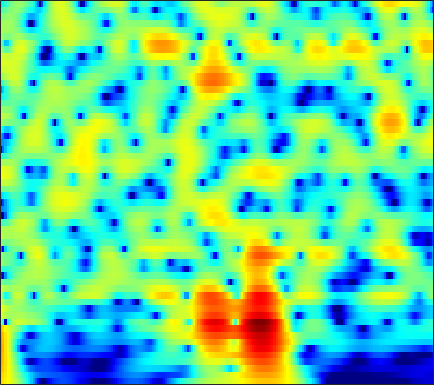

The file beside this chart, header and first rows:
7.0551, 6.6507, 6.0413, 5.3492, 4.7732, 3.9264, 2.9837, 2.2093, 1.0791, -0.17488, -1.5724, -2.7269, -4.4319, -6.3655, -8.0014, -10.507, -13.523, -16.237, -20.494, -23.628, -21.995, -19.848, -17.605, -16.064
7.692, 7.119, 6.27, 5.325, 4.554, 3.447, 2.25, 1.297, -0.04276, -1.45, -2.908, -4.021, -5.507, -6.954, -7.983, -9.235, -10.29, -10.94, -11.59, -12.03, -12.32, -12.46, -12.6, -12.73
8.62, 7.84, 6.693, 5.424, 4.393, 2.911, 1.308, 0.02994, -1.771, -3.668, -5.634, -7.118, -9.035, -10.76, -11.84, -12.88, -13.46, -13.66, -13.73, -13.68, -13.62, -13.63, -13.76, -14.02
9.301, 8.336, 6.924, 5.363, 4.093, 2.259, 0.2506, -1.383, -3.76, -6.414, -9.421, -11.98, -15.81, -19.36, -20.19, -18.65, -16.71, -15.61, -14.62, -13.99, -13.64, -13.57, -13.78, -14.32
9.505, 8.374, 6.73, 4.939, 3.51, 1.509, -0.5669, -2.14, -4.194, -6.105, -7.769, -8.803, -9.852, -10.52, -10.79, -10.9, -10.79, -10.69, -10.63, -10.64, -10.7, -10.8, -11.06, -11.49
10.08, 8.743, 6.755, 4.516, 2.65, -0.1334, -3.347, -6.14, -10.59, -15.99, -19.15, -17.3, -14.35, -12.35, -11.31, -10.29, -9.452, -8.942, -8.473, -8.236, -8.153, -8.151, -8.219, -8.401
9.957, 8.599, 6.62, 4.444, 2.684, 0.1736, -2.499, -4.546, -7.144, -9.268, -10.63, -11.12, -11.29, -11.06, -10.78, -10.41, -9.977, -9.549, -8.918, -8.376, -8.03, -7.891, -7.83, -7.903
9.562, 8.287, 6.53, 4.715, 3.323, 1.427, -0.5323, -2.046, -4.14, -6.397, -8.944, -11.18, -14.76, -18.34, -18.61, -15.53, -12.67, -11.15, -9.681, -8.608, -7.917, -7.661, -7.615, -7.799
8.541, 7.061, 5.33, 3.974, 3.183, 2.306, 1.448, 0.7396, -0.3505, -1.634, -3.115, -4.331, -5.877, -6.816, -7.18, -7.27, -6.571, -5.833, -5.114, -4.802, -4.785, -4.954, -5.485, -6.351
3.003, -2.66, -19.34, -4.672, -0.9601, 1.545, 2.785, 3.24, 3.446, 3.357, 3.087, 2.802, 2.363, 2.082, 1.95, 1.608, 1.154, 0.8576, 0.4129, -0.2596, -1.162, -1.957, -3.323, -5.335
4.739, 3.4, 2.12, 1.534, 1.442, 1.532, 1.694, 1.788, 1.823, 1.753, 1.603, 1.445, 1.09, 0.6959, 0.5326, 0.3361, -0.03907, -0.4045, -0.9172, -1.538, -2.335, -3.001, -3.93, -4.976
5.277, 4.249, 3.117, 2.292, 1.87, 1.49, 1.243, 1.113, 0.9488, 0.7307, 0.4476, 0.2378, -0.08193, -0.6038, -0.9756, -1.26, -1.441, -1.587, -1.733, -1.83, -2.049, -2.321, -2.708, -3.031
3.889, 1.961, 0.01564, -0.5731, -0.2284, 0.585, 1.279, 1.599, 1.728, 1.525, 0.9627, 0.3452, -0.4956, -1.548, -2.478, -3.291, -3.131, -2.591, -1.754, -0.9689, -0.3117, -0.005282, 0.1208, 0.0362
2.906, -0.4964, -4.747, -3.801, -1.514, 0.8421, 2.317, 2.93, 3.214, 2.962, 2.118, 0.9509, -1.03, -3.955, -8.157, -17.85, -9.367, -5.063, -1.711, 0.08716, 1.15, 1.688, 1.966, 1.687
3.619, 2.642, 1.717, 1.26, 1.209, 1.355, 1.585, 1.738, 1.818, 1.703, 1.397, 0.8792, 0.02483, -0.3922, -0.7702, -1.257, -1.146, -0.8558, -0.3254, 0.2046, 0.3938, 0.3137, 0.01053, -0.6489
-0.2957, -1.031, -1.405, -1.24, -0.8965, -0.3397, 0.1812, 0.52, 0.8984, 1.158, 1.339, 1.482, 1.38, 1.226, 1.285, 1.327, 1.309, 1.301, 1.214, 1.138, 1.013, 0.7563, 0.2396, -0.3607
-14.93, -19.12, -10.44, -6.23, -4.358, -2.646, -1.429, -0.7394, -0.03223, 0.5177, 0.8989, 1.25, 1.719, 1.818, 1.902, 2.095, 2.165, 2.189, 2.146, 1.933, 1.702, 1.509, 1.106, 0.599
-3.206, -4.002, -4.117, -3.574, -3.075, -2.515, -2.003, -1.645, -1.217, -0.721, -0.253, 0.002192, 0.7264, 1.411, 1.695, 2.019, 2.231, 2.31, 2.357, 2.148, 1.79, 1.541, 1.134, 0.5887
1.566, 0.6851, -0.2047, -0.9451, -1.411, -2.013, -2.777, -3.419, -4.078, -4.137, -3.023, -1.91, -0.7551, 0.6895, 1.642, 2.411, 2.893, 3.004, 2.878, 2.61, 1.975, 1.3, 0.4001, -0.4879
0.9965, -0.02345, -0.6249, -0.8347, -1.014, -1.601, -3.082, -5.051, -9.873, -18.83, -9.993, -4.756, -0.3151, 1.709, 2.889, 4.014, 4.586, 4.679, 4.277, 3.592, 2.428, 1.018, -1.403, -4.605
-11.37, -17.51, -7.383, -3.395, -1.9, -0.9628, -0.6083, -0.6325, -0.7459, -0.6307, 0.3529, 0.8946, 1.735, 2.963, 3.419, 3.863, 3.945, 3.864, 3.464, 2.507, 1.403, 0.283, -1.814, -3.982
0.2862, -0.3201, -0.5639, -0.2964, 0.05083, 0.4393, 0.7987, 1.013, 1.25, 1.411, 1.624, 2.034, 1.95, 2.06, 2.124, 1.954, 1.592, 1.238, 0.791, 0.01574, -0.7392, -1.262, -2.166, -2.854
2.606, 2.195, 1.864, 1.697, 1.665, 1.763, 1.861, 1.955, 2.065, 2.171, 1.958, 1.922, 1.878, 1.348, 1.018, 0.3731, -0.3623, -1.111, -2.08, -2.802, -3.6, -3.891, -3.97, -4.123
2.265, 1.945, 1.758, 1.802, 1.933, 2.201, 2.492, 2.677, 2.855, 2.929, 2.969, 2.578, 2.293, 1.706, 0.9651, -0.1525, -1.665, -3.111, -5.742, -8.514, -10.4, -9.996, -7.756, -5.72
-2.465, -2.814, -2.406, -1.277, -0.3044, 0.8119, 1.779, 2.341, 2.88, 3.091, 3.425, 3.254, 2.807, 2.415, 1.773, 0.708, -0.7708, -2.047, -4.724, -7.427, -9.729, -8.574, -5.918, -3.502
-18.94, -25.72, -12.45, -7.46, -5.04, -2.755, -1.16, -0.2742, 0.5572, 1.049, 1.075, 1.421, 1.099, 0.8743, 0.6888, 0.2659, -0.2204, -0.4761, -0.8703, -1.127, -1.019, -0.8242, -0.14, 0.5358
-10.96, -10.75, -9.62, -7.625, -6.263, -4.629, -3.335, -2.673, -2.126, -1.784, -2.08, -2.393, -2.447, -2.974, -3.012, -2.798, -2.302, -1.95, -1.087, -0.4554, 0.3531, 0.8961, 1.551, 2.26
-18.96, -13.83, -9.81, -7.293, -5.868, -4.499, -3.66, -3.335, -3.319, -3.913, -4.534, -6.272, -8.144, -10.82, -12.13, -10.4, -7.299, -5.181, -3.095, -1.211, 0.1325, 1.069, 2.069, 2.9
-7.428, -6.654, -5.326, -4.069, -3.378, -2.667, -2.411, -2.417, -2.757, -3.845, -4.583, -6.357, -8.5, -11.4, -12.62, -10.81, -7.992, -5.759, -3.504, -1.665, -0.1545, 0.7482, 1.899, 2.713
-0.6304, -0.5504, -0.3682, -0.1996, -0.1401, -0.2026, -0.4292, -0.7423, -1.308, -2.086, -3.022, -3.426, -4.695, -5.013, -5.335, -5.168, -4.476, -3.993, -2.881, -1.927, -0.8192, -0.07803, 0.857, 1.718
2.992, 2.964, 2.853, 2.6, 2.366, 1.867, 1.248, 0.6431, -0.3271, -1.151, -2.71, -3.107, -4.207, -4.774, -5.018, -5.226, -5.132, -4.846, -4.684, -3.913, -3.234, -2.326, -1.268, -0.05429
4.886, 4.778, 4.509, 4.103, 3.68, 2.966, 1.982, 1.079, -0.4557, -2.243, -4.583, -6.641, -8.301, -9.755, -9.46, -8.878, -8.87, -8.973, -9.977, -11.1, -10.25, -8.435, -5.121, -2.653
4.519, 4.401, 4.163, 3.825, 3.445, 2.783, 1.83, 0.8994, -0.7272, -2.976, -6.234, -9.755, -16.72, -18.03, -13.93, -10.77, -9.59, -9.776, -11.05, -13.11, -13.45, -9.873, -6.065, -2.953
1.425, 1.467, 1.557, 1.633, 1.619, 1.462, 1.111, 0.6781, -0.02212, -1.369, -2.123, -3.545, -4.199, -4.853, -4.91, -4.757, -4.397, -4.448, -4.138, -4.077, -3.441, -2.876, -1.792, -0.6924
-4.836, -4.192, -3.071, -2.03, -1.318, -0.5948, -0.0822, 0.1639, 0.3112, 0.2738, 0.3275, 0.08129, 0.02083, -0.1955, -0.2232, -0.1967, -0.2562, -0.168, -0.2065, -0.1783, -0.0323, -0.03522, 0.157, 0.2199
-17.06, -11.95, -8.188, -5.604, -4.194, -2.594, -1.335, -0.525, 0.2842, 1.192, 1.39, 1.958, 2.057, 2.311, 2.386, 2.418, 2.346, 2.305, 2.056, 1.852, 1.373, 1.06, 0.3679, -0.3682
-10.66, -10.17, -9.207, -7.714, -6.469, -4.583, -2.79, -1.572, -0.07819, 0.9307, 1.963, 2.43, 3.041, 3.453, 3.622, 3.69, 3.678, 3.458, 3.158, 2.6, 1.812, 1.144, -0.1195, -1.636
-8.807, -11.34, -15.37, -16.36, -12.23, -7.811, -4.543, -2.754, -0.889, 0.4686, 1.792, 2.236, 3.081, 3.495, 3.758, 3.945, 3.908, 3.714, 3.317, 2.555, 1.716, 0.7931, -0.4621, -1.95
-4, -5.705, -7.705, -8.086, -6.975, -4.897, -3.023, -1.875, -0.7337, 0.4824, 0.8973, 1.798, 2.269, 2.939, 3.317, 3.692, 3.752, 3.732, 3.252, 2.52, 1.418, 0.2594, -1.427, -3.417
1.75, 1.112, 0.4251, -0.07902, -0.2361, -0.3973, -0.5742, -0.7929, -1.152, -1.42, -2.048, -1.259, -0.6407, 0.7727, 1.678, 2.638, 3.22, 3.493, 3.258, 2.709, 1.502, 0.117, -2.414, -6.778
3.111, 2.741, 2.22, 1.613, 1.139, 0.308, -0.828, -2.004, -4.09, -8.511, -15.66, -19.39, -8.181, -3.862, -1.554, 0.385, 1.75, 2.227, 2.597, 2.528, 1.936, 1.327, 0.1769, -1.187
1.028, 0.9075, 0.6653, 0.3801, 0.02015, -0.5899, -1.418, -2.248, -3.52, -5.4, -6.224, -6.053, -5.164, -3.359, -2.132, -0.6773, 0.3141, 0.902, 1.473, 1.675, 1.739, 1.705, 1.451, 1.237
-2.333, -2.031, -1.646, -1.343, -1.226, -1.206, -1.354, -1.544, -1.962, -2.254, -2.219, -2.585, -2.235, -1.828, -1.47, -0.8953, -0.3487, 0.1482, 0.5928, 1.007, 1.36, 1.5, 1.674, 1.784
-6.486, -5.271, -3.768, -2.588, -1.841, -1.172, -0.8093, -0.6867, -0.7429, -0.7375, -1.187, -1.392, -1.606, -1.849, -1.848, -1.714, -1.208, -0.867, -0.2242, 0.4759, 1.015, 1.373, 1.797, 2.035
-11.3, -7.698, -4.373, -2.103, -0.9169, 0.1645, 0.7744, 0.9395, 0.9192, 0.3959, -0.5891, -1.067, -2.563, -4.001, -4.82, -5.061, -4.213, -3.171, -1.588, -0.3188, 0.7389, 1.411, 1.989, 2.375
-5.168, -3.273, -0.9827, 0.7246, 1.639, 2.498, 2.905, 2.927, 2.596, 1.635, 0.4967, -0.8897, -3.743, -7.886, -13.92, -23.88, -10.28, -6.19, -3.238, -1.227, 0.2095, 0.8724, 1.516, 1.921
0.7595, 1.367, 2.142, 2.83, 3.245, 3.572, 3.628, 3.496, 2.975, 2.234, 1.313, 0.03367, -1.585, -3.202, -4.301, -4.989, -4.788, -4.416, -3.435, -2.563, -1.975, -1.596, -1.161, -0.996
3.107, 3.26, 3.457, 3.643, 3.735, 3.736, 3.607, 3.395, 2.948, 2.436, 1.511, 0.6563, -0.3018, -1.493, -2.349, -3.335, -4.301, -4.779, -5.27, -5.698, -5.86, -5.635, -5.417, -5.184
4.014, 3.937, 3.874, 3.843, 3.817, 3.757, 3.635, 3.446, 3.146, 2.753, 1.881, 1.107, 0.1555, -1.194, -2.335, -4.02, -6.08, -7.566, -9.687, -11.82, -12.71, -12.19, -11.23, -9.835
3.838, 3.462, 3.14, 3.018, 3.074, 3.326, 3.558, 3.653, 3.711, 3.317, 2.656, 2.268, 1.145, -0.3517, -1.66, -4.006, -7.054, -9.395, -14.3, -23.32, -31.88, -24.11, -17.77, -13.76
1.922, 0.3298, -1.516, -1.52, -0.3284, 1.503, 2.967, 3.757, 4.244, 4.263, 4.179, 3.886, 2.857, 1.601, 0.4352, -1.581, -3.988, -5.932, -9.394, -13.48, -18.23, -22.27, -26.78, -16.39
-0.07649, -2.953, -8.27, -7.763, -3.997, -0.4657, 1.698, 2.689, 3.402, 3.842, 3.775, 3.2, 2.58, 1.766, 0.8861, -0.3528, -1.675, -2.873, -4.682, -6.554, -8.279, -8.806, -8.653, -7.012
1.415, 0.6968, -0.0008733, -0.1663, 0.07032, 0.5691, 1.019, 1.239, 1.419, 1.254, 0.625, 0.02706, -0.5495, -1.273, -1.778, -2.301, -2.758, -3.203, -3.478, -3.605, -3.523, -3.351, -2.915, -2.14
1.958, 1.747, 1.502, 1.31, 1.186, 0.9741, 0.6555, 0.3234, -0.3273, -1.462, -2.795, -3.525, -5.098, -6.522, -6.891, -6.713, -6.024, -5.239, -4.186, -3.24, -2.386, -1.849, -1.003, -0.1393
1.413, 1.472, 1.491, 1.408, 1.248, 0.9265, 0.4214, -0.1345, -1.302, -2.896, -4.871, -6.655, -10.94, -18.82, -27.28, -15.21, -9.992, -7.609, -5.456, -3.779, -2.379, -1.361, -0.1951, 0.812
-0.351, 0.03633, 0.4505, 0.7125, 0.7963, 0.7301, 0.4202, -0.02128, -0.9002, -1.968, -3.401, -4.869, -7.093, -8.98, -9.548, -9.159, -7.998, -7.165, -5.689, -4.176, -2.681, -1.567, -0.2221, 0.978
-3.258, -2.34, -1.28, -0.43, 0.07282, 0.4868, 0.6238, 0.5531, 0.3403, -0.1426, -0.995, -1.995, -3.077, -4.148, -5.037, -6.218, -7.33, -7.679, -7.609, -6.412, -4.402, -2.881, -0.8693, 0.8187
-6.555, -5.134, -3.513, -2.105, -1.215, -0.2439, 0.4617, 0.8302, 1.057, 0.8948, 0.4556, -0.04088, -0.7913, -1.912, -3.076, -5.192, -8.427, -12.17, -28.36, -13.91, -6.891, -3.748, -0.9517, 1.029
